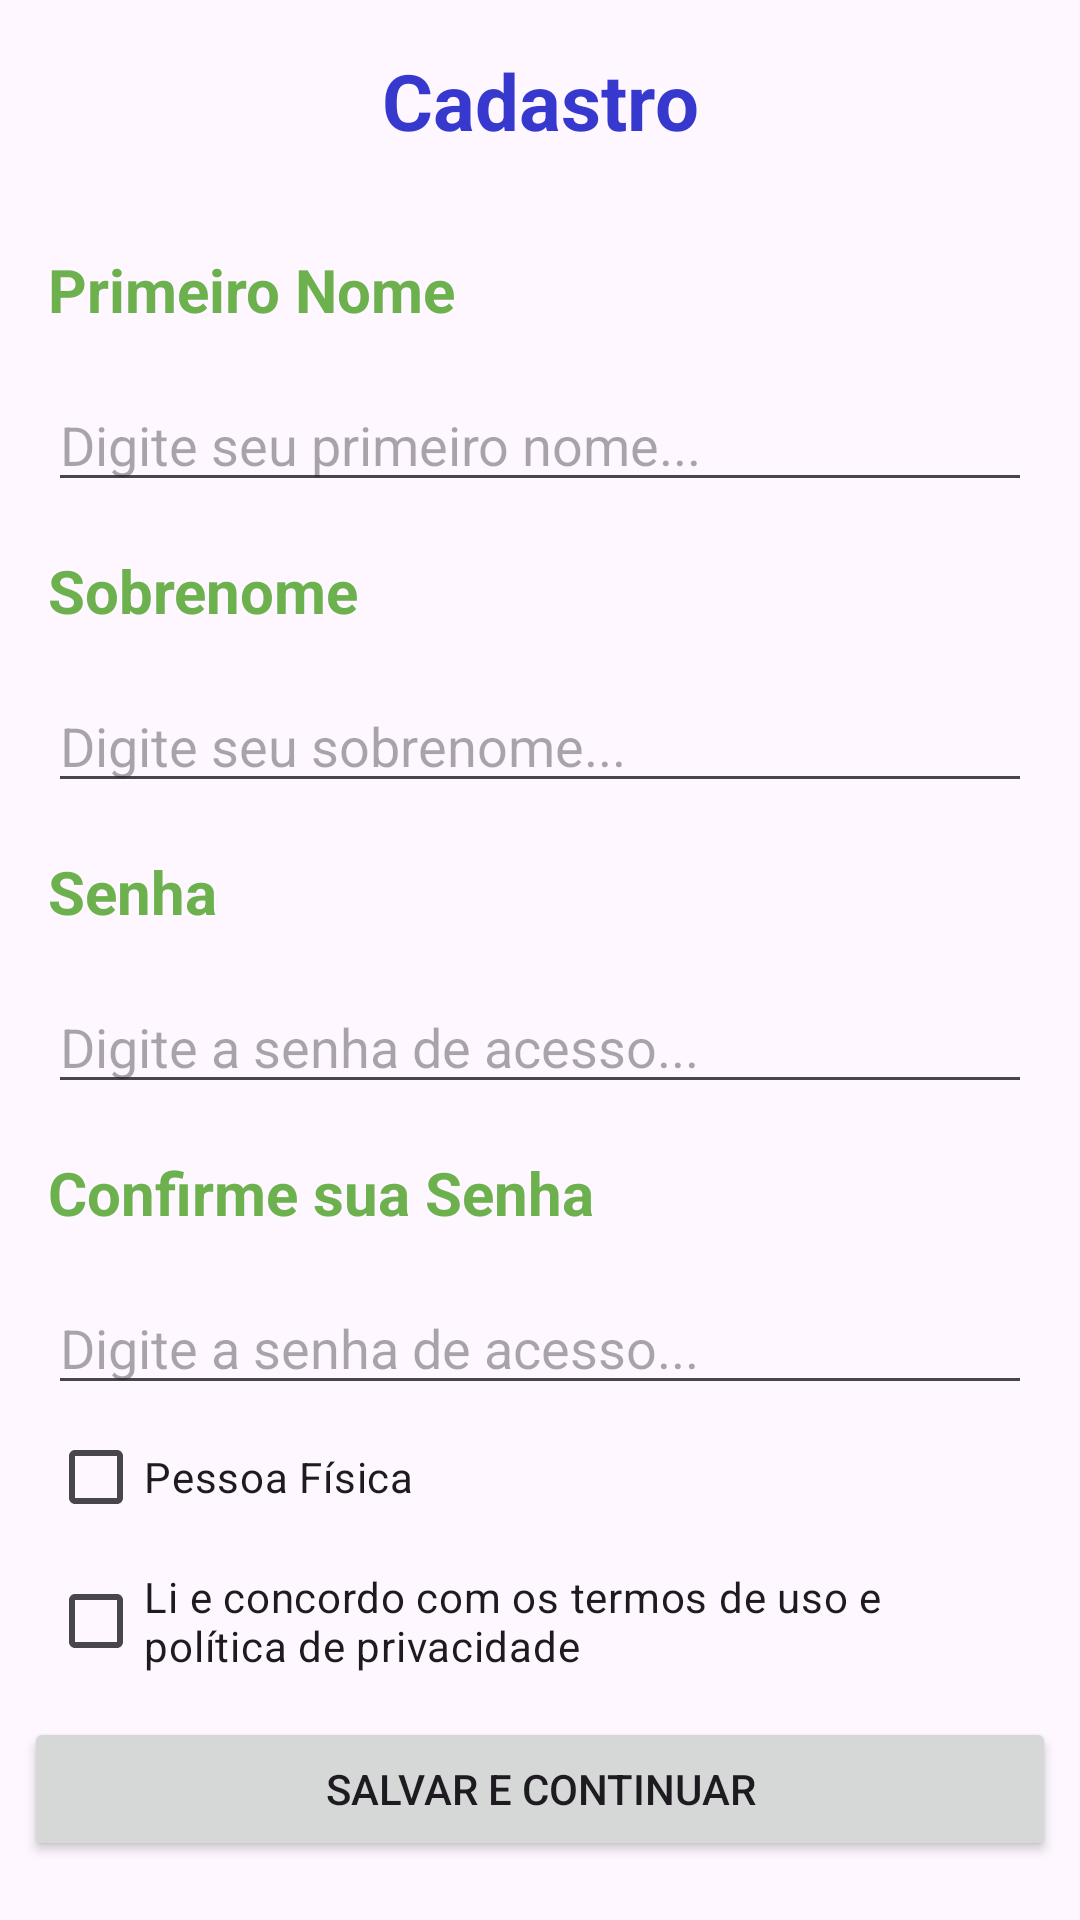

Here is an Android app screen rendered from its layout file. Give the layout XML and the strings, colors and styles it references.
<!-- AndroidManifest.xml: application theme Theme.CadastroClientesComDB -->
<!-- res/layout/activity_cadastro_novo_cliente.xml -->
<?xml version="1.0" encoding="utf-8"?>
<LinearLayout xmlns:android="http://schemas.android.com/apk/res/android"
    xmlns:tools="http://schemas.android.com/tools"
    android:layout_width="match_parent"
    android:layout_height="match_parent"
    android:orientation="vertical"
    tools:context=".view.CadastroNovoCliente">


    <TextView
        android:id="@+id/txtNovoVip"
        android:layout_width="match_parent"
        android:layout_height="wrap_content"
        android:layout_margin="16dp"
        android:gravity="center_horizontal"
        android:text="@string/cadastro_cliente"
        android:textColor="@color/blue"
        android:textSize="26sp"
        android:textStyle="bold" />

    <TextView
        android:id="@+id/txtPrimeiroNome"
        android:layout_width="match_parent"
        android:layout_height="wrap_content"
        android:layout_margin="16dp"
        android:text="@string/primeiro_nome"
        android:textColor="@color/green"
        android:textSize="20sp"
        android:textStyle="bold" />

    <EditText
        android:id="@+id/editPrimeiroNome"
        android:layout_width="match_parent"
        android:layout_height="wrap_content"
        android:layout_marginLeft="16dp"
        android:layout_marginRight="16dp"
        android:ems="10"
        android:hint="@string/digite_seu_primeiro_nome"
        android:inputType="textPersonName" />

    <TextView
        android:id="@+id/txtSobremone"
        android:layout_width="match_parent"
        android:layout_height="wrap_content"
        android:layout_margin="16dp"
        android:text="@string/sobrenome"
        android:textColor="@color/green"
        android:textSize="20sp"
        android:textStyle="bold" />

    <EditText
        android:id="@+id/editSobrenome"
        android:layout_width="match_parent"
        android:layout_height="wrap_content"
        android:layout_marginLeft="16dp"
        android:layout_marginRight="16dp"
        android:ems="10"
        android:hint="@string/digite_seu_sobrenome"
        android:inputType="textPersonName" />

    <TextView
        android:id="@+id/txtCadastrarSenha"
        android:layout_width="match_parent"
        android:layout_height="wrap_content"
        android:layout_margin="16dp"
        android:text="@string/senha"
        android:textColor="@color/green"
        android:textSize="20sp"
        android:textStyle="bold" />

    <EditText
        android:id="@+id/editSenha"
        android:layout_width="match_parent"
        android:layout_height="wrap_content"
        android:layout_marginLeft="16dp"
        android:layout_marginRight="16dp"
        android:ems="10"
        android:hint="@string/digite_senha"
        android:inputType="numberPassword" />

    <TextView
        android:id="@+id/txtConfirmaSenha"
        android:layout_width="match_parent"
        android:layout_height="wrap_content"
        android:layout_margin="16dp"
        android:text="@string/confirme_sua_senha"
        android:textColor="@color/green"
        android:textSize="20sp"
        android:textStyle="bold" />

    <EditText
        android:id="@+id/editConfirmaSenha"
        android:layout_width="match_parent"
        android:layout_height="wrap_content"
        android:layout_marginLeft="16dp"
        android:layout_marginRight="16dp"
        android:ems="10"
        android:hint="@string/digite_senha"
        android:inputType="numberPassword" />
<androidx.appcompat.widget.LinearLayoutCompat
    android:layout_width="wrap_content"
    android:layout_height="wrap_content"
    android:orientation="vertical"
    android:layout_marginRight="16dp">
        <CheckBox
            android:id="@+id/ckPessoaFisica"
            android:layout_width="wrap_content"
            android:layout_height="wrap_content"
            android:layout_marginLeft="16dp"
            android:text="@string/pessoa_f_sica" />

    <CheckBox
        android:id="@+id/ckPoliticaEPrivacidade"
        android:layout_width="wrap_content"
        android:layout_height="wrap_content"
        android:layout_marginLeft="16dp"
        android:text="@string/politica_termos" />
</androidx.appcompat.widget.LinearLayoutCompat>

    <LinearLayout
        android:layout_width="match_parent"
        android:layout_height="wrap_content"
        android:layout_gravity="center_horizontal"
        android:orientation="vertical">

        <Button
            android:id="@+id/btnSalvarEContinuar"
            android:layout_width="match_parent"
            android:layout_height="wrap_content"
            android:layout_margin="8dp"
            android:text="@string/salvar_e_continuar" />

        <Button
            android:id="@+id/btnCancelar"
            android:layout_width="match_parent"
            android:layout_height="wrap_content"
            android:layout_margin="8dp"
            android:text="@string/cancelar" />
    </LinearLayout>

</LinearLayout>
<!-- resources referenced by this layout -->
<resources>
  <color name="blue">#3739CE</color>
  <color name="green">#6DB14F</color>
  <string name="cadastro_cliente">Cadastro</string>
  <string name="cancelar">Cancelar</string>
  <string name="confirme_sua_senha">Confirme sua Senha</string>
  <string name="digite_senha">Digite a senha de acesso...</string>
  <string name="digite_seu_primeiro_nome">Digite seu primeiro nome...</string>
  <string name="digite_seu_sobrenome">Digite seu sobrenome...</string>
  <string name="pessoa_f_sica">Pessoa Física</string>
  <string name="politica_termos">Li e concordo com os termos de uso e política de privacidade</string>
  <string name="primeiro_nome">Primeiro Nome</string>
  <string name="salvar_e_continuar">SALVAR E CONTINUAR</string>
  <string name="senha">Senha</string>
  <string name="sobrenome">Sobrenome</string>
  <style name="Theme.CadastroClientesComDB" parent="Theme.Material3.Light">
          
          <item name="colorPrimary">@color/md_theme_light_primary</item>
          <item name="colorPrimaryVariant">@color/md_theme_light_primaryContainer</item>
          <item name="colorOnPrimary">@color/md_theme_light_onPrimary</item>
          
          <item name="colorSecondary">@color/md_theme_light_secondary</item>
          <item name="colorSecondaryVariant">@color/md_theme_light_secondaryContainer</item>
          <item name="colorOnSecondary">@color/md_theme_light_onSecondary</item>
          
          <item name="android:statusBarColor">?attr/colorPrimaryVariant</item>
          
      </style>
  <color name="md_theme_light_primary">#9E4129</color>
  <color name="md_theme_light_primaryContainer">#FFDBD2</color>
  <color name="md_theme_light_onPrimary">#FFFFFF</color>
  <color name="md_theme_light_secondary">#77574E</color>
  <color name="md_theme_light_secondaryContainer">#FFDBD2</color>
  <color name="md_theme_light_onSecondary">#FFFFFF</color>
</resources>
